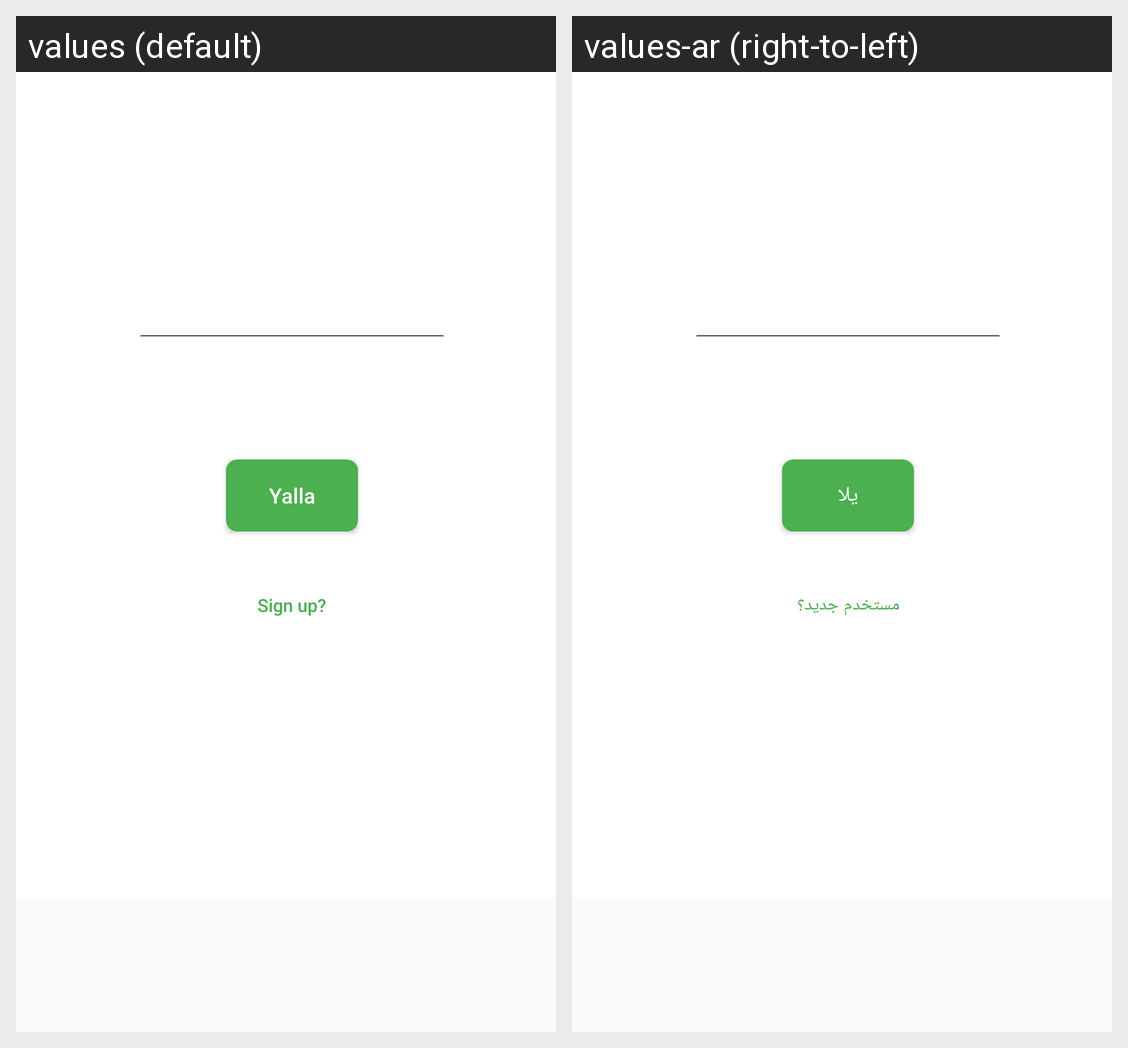

For this localized Android screen grid, give each drawn string resource with its value in every locale shown.
Android screen res/layout/activity_login.xml rendered under 2 locales, left to right: values (default), values-ar (right-to-left). Device: Nexus 5 (rendered at 1080×1920; each locale shown at half size, 540×960, under a caption strip naming it); theme AppTheme.
Strings drawn on this screen, with the default value and each locale's value (text and hints the layout hard-codes, and strings that could not be matched under every locale, appear in the picture but are not listed):

yalla
  values: Yalla
  values-ar: يلا

sign_up
  values: Sign up?
  values-ar: مستخدم جديد؟
